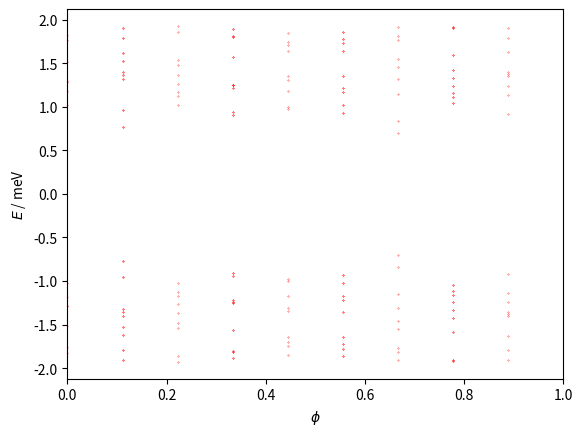

Write the Python code that produced this figure.
import numpy as np
import matplotlib.pyplot as plt
import sys


q = 9  # prime > 7


def matrix_eigenvalues(p, M):

    t1, t2, t2dash = 0.331, -0.01, 0.097
    k = [0, 0]
    a = 1
    c = np.sqrt(3) * a / 6
    eta = 3 * k[0] * M * a / 2
    alpha = float(p / q)

    matrix = np.zeros(shape=(M, M), dtype=np.complex128)

    def A(phi, m):
        return t2 * (2 * np.cos(4 * np.pi * phi * m + 12 * k[1] * c)
                     + 2 * np.cos(2 * np.pi * phi * (m - 3 / 2) + 6 * k[1] * c)
                     + 2 * np.cos(2 * np.pi * phi * (m + 3 / 2) + 6 * k[1] * c) + 3) \
               + t2dash * (-2 * np.cos(4 * np.pi * phi * m + 12 * k[1] * c)
                     - 2 * np.cos(2 * np.pi * phi * (m - 3 / 2) + 6 * k[1] * c)
                     - 2 * np.cos(2 * np.pi * phi * (m + 3 / 2) + 6 * k[1] * c) - 9)

    def B(phi, m):
        return t1 * (2 * np.exp(1j * np.pi * phi / 3) * np.cos(np.pi * phi * (m + 1 / 2) + 3 * k[1] * c))

    def C(phi):
        return t1 * np.exp(1j * np.pi * phi / 3)

    def D(phi, m):
        return t2 * (2 * np.cos(np.pi * phi * (m - 5 / 2) + 3 * k[1] * c)
                     + 2 * np.cos(np.pi * phi * (m + 7 / 2) + 3 * k[1] * c)
                     + 2 * np.cos(3 * np.pi * phi * (m - 1 / 2) + 9 * k[1] * c)
                     + 2 * np.cos(3 * np.pi * phi * (m + 3 / 2) + 9 * k[1] * c)) \
               + t2dash * (-2 * np.cos(np.pi * phi * (m - 5 / 2) + 3 * k[1] * c)
                     - 2 * np.cos(np.pi * phi * (m + 7 / 2) + 3 * k[1] * c)
                     - 2 * np.cos(3 * np.pi * phi * (m - 1 / 2) + 9 * k[1] * c)
                     - 2 * np.cos(3 * np.pi * phi * (m + 3 / 2) + 9 * k[1] * c))

    def G(phi, m):
        return t2 * (2 * np.cos(2 * np.pi * phi * (m + 1) + 6 * k[1] * c)
                     + 2 * np.cos(3 * np.pi * phi)) \
               + t2dash * (-2 * np.cos(2 * np.pi * phi * (m + 1) + 6 * k[1] * c)
                     - 2 * np.cos(3 * np.pi * phi))

    for i in range(M):
        matrix[i, i] = A(alpha, i + 1)
    for i in range(M - 1):
        matrix[i, i + 1] = B(alpha, i + 1)
        matrix[i + 1, i] = np.conj(B(alpha, i + 1))
    for i in range(M - 2):
        matrix[i, i + 2] = np.conj(C(alpha))
        matrix[i + 2, i] = C(alpha)
    for i in range(M - 3):
        matrix[i, i + 3] = D(alpha, i + 2)
        matrix[i + 3, i] = D(alpha, i + 2)
    for i in range(M - 6):
        matrix[i, i + 6] = G(alpha, i + 3)
        matrix[i + 6, i] = G(alpha, i + 3)

    # top-right
    matrix[0][M - 1] = np.conj(B(alpha, M))

    matrix[0][M - 2] = C(alpha)
    matrix[1][M - 1] = C(alpha)

    matrix[0][M - 3] = D(alpha, M - 1) * np.exp(-1j * eta)
    matrix[1][M - 2] = D(alpha, M) * np.exp(-1j * eta)
    matrix[2][M - 1] = D(alpha, 1) * np.exp(-1j * eta)

    matrix[0][M - 6] = G(alpha, M - 3)
    matrix[1][M - 5] = G(alpha, M - 2)
    matrix[2][M - 4] = G(alpha, M - 1)
    matrix[3][M - 3] = G(alpha, M)
    matrix[4][M - 2] = G(alpha, 1)
    matrix[5][M - 1] = G(alpha, 2)

    # bottom-left
    matrix[M - 1][0] = B(alpha, M) * np.exp(1j * eta)

    matrix[M - 2][0] = np.conj(C(alpha))
    matrix[M - 1][1] = np.conj(C(alpha))

    matrix[M - 3][0] = D(alpha, M - 1) * np.exp(1j * eta)
    matrix[M - 2][1] = D(alpha, M) * np.exp(1j * eta)
    matrix[M - 1][2] = D(alpha, 1) * np.exp(1j * eta)

    matrix[M - 6][0] = G(alpha, M - 3) * np.exp(1j * eta)
    matrix[M - 5][1] = G(alpha, M - 2) * np.exp(1j * eta)
    matrix[M - 4][2] = G(alpha, M - 1) * np.exp(1j * eta)
    matrix[M - 3][3] = G(alpha, M) * np.exp(1j * eta)
    matrix[M - 2][4] = G(alpha, 1)
    matrix[M - 1][5] = G(alpha, 2)

    lmbda = np.real(np.linalg.eigvals(matrix))

    eenergies = np.zeros(2 * len(lmbda))
    for i in range(len(lmbda)):
        eenergies[i] = +np.sqrt(3 + lmbda[i])
        eenergies[len(lmbda) + i] = -np.sqrt(3 + lmbda[i])

    return eenergies


if __name__ == '__main__':

    values = []

    for p in range(q):
        if p % 2 == 0:
            M = q
        else:
            M = 2 * q

        alpha = float(p/q)
        alpha_list = [alpha for i in range(2*M)]
        eigenvalues = matrix_eigenvalues(p, M)
        values.append((eigenvalues, alpha_list))

    ##########
    # Figure #
    ##########

    fig = plt.figure()
    ax = plt.subplot(1, 1, 1)
    for eigenvalues, alphas in values:
        ax.plot(alphas, eigenvalues, '.', color='r', markersize=0.5)

    ax.set_xlim([0, 1])
    ax.set_xlabel('$\phi$')
    ax.set_ylabel('$E$ / meV')

    # [redacted]
    plt.show()
